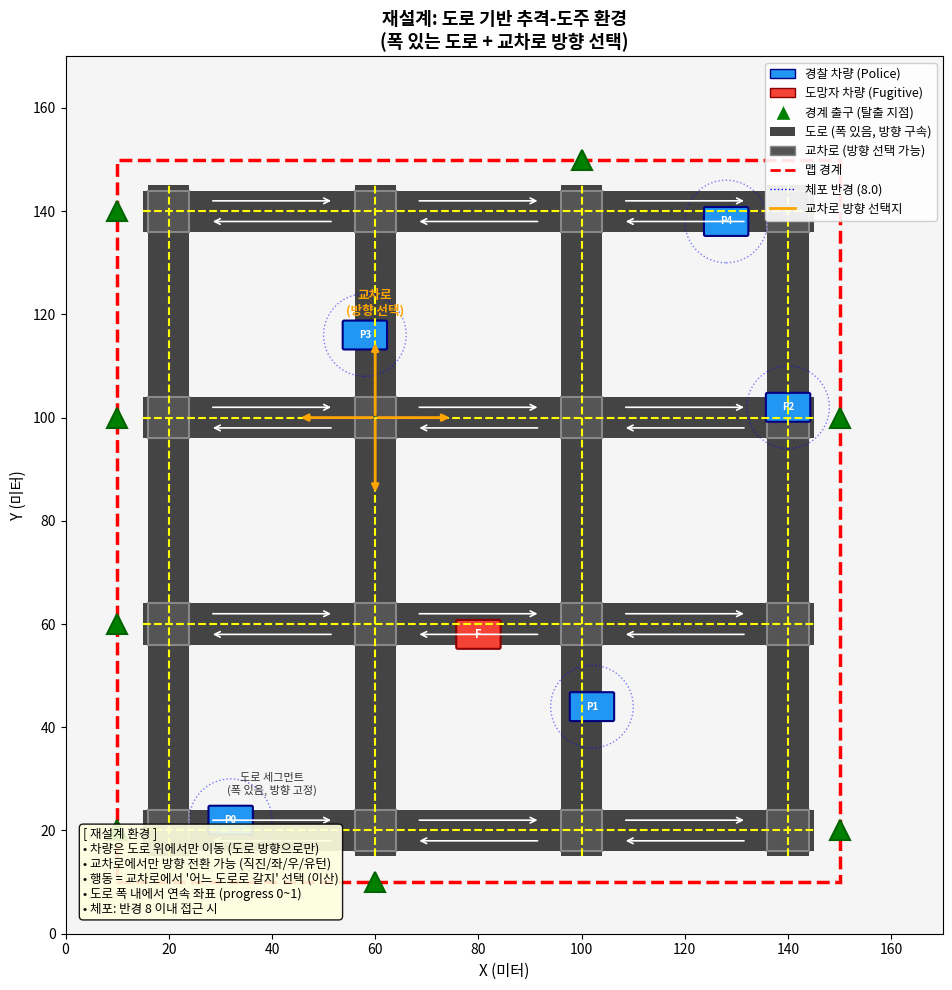

The script that saved this image:
"""재설계된 도로 추격 환경 시각화."""
import matplotlib
matplotlib.use("Agg")
import matplotlib.pyplot as plt
import matplotlib.patches as mpatches
from matplotlib.patches import FancyArrowPatch, FancyBboxPatch
import numpy as np

fig, ax = plt.subplots(1, 1, figsize=(12, 10))

# 도로 네트워크 (4x4 블록, 실제 도로처럼 폭 있는 도로)
ROAD_WIDTH = 8
BLOCK_SIZE = 40
OFFSET = 20  # 맵 여백

# 도로 색상
road_color = "#444444"
lane_color = "#FFFFFF"
sidewalk_color = "#CCCCCC"

# 수평 도로 그리기 (4줄)
for row in range(4):
    y = OFFSET + row * BLOCK_SIZE
    # 도로 바닥
    road_rect = plt.Rectangle((OFFSET - 5, y - ROAD_WIDTH/2), 
                               3 * BLOCK_SIZE + 10, ROAD_WIDTH,
                               facecolor=road_color, edgecolor="none")
    ax.add_patch(road_rect)
    # 중앙선 (점선)
    ax.plot([OFFSET - 5, OFFSET + 3*BLOCK_SIZE + 5], [y, y], 
            color="yellow", linewidth=1.5, linestyle="--")
    # 방향 화살표 (도로 위)
    for col in range(3):
        x_mid = OFFSET + col * BLOCK_SIZE + BLOCK_SIZE/2
        ax.annotate("", xy=(x_mid + 12, y + 2), xytext=(x_mid - 12, y + 2),
                   arrowprops=dict(arrowstyle="->", color="white", lw=1.2))
        ax.annotate("", xy=(x_mid - 12, y - 2), xytext=(x_mid + 12, y - 2),
                   arrowprops=dict(arrowstyle="->", color="white", lw=1.2))

# 수직 도로 그리기 (4줄)
for col in range(4):
    x = OFFSET + col * BLOCK_SIZE
    road_rect = plt.Rectangle((x - ROAD_WIDTH/2, OFFSET - 5),
                               ROAD_WIDTH, 3 * BLOCK_SIZE + 10,
                               facecolor=road_color, edgecolor="none")
    ax.add_patch(road_rect)
    # 중앙선
    ax.plot([x, x], [OFFSET - 5, OFFSET + 3*BLOCK_SIZE + 5],
            color="yellow", linewidth=1.5, linestyle="--")

# 교차로 강조 (밝은 색 사각형)
for row in range(4):
    for col in range(4):
        x = OFFSET + col * BLOCK_SIZE
        y = OFFSET + row * BLOCK_SIZE
        inter_rect = plt.Rectangle((x - ROAD_WIDTH/2, y - ROAD_WIDTH/2),
                                    ROAD_WIDTH, ROAD_WIDTH,
                                    facecolor="#555555", edgecolor="#888888",
                                    linewidth=1.5, linestyle="-")
        ax.add_patch(inter_rect)

# 교차로에 방향 선택 표시 (하나만 예시)
example_x = OFFSET + 1 * BLOCK_SIZE
example_y = OFFSET + 2 * BLOCK_SIZE
# 방향 선택 화살표들
directions = [(15, 0, "직진"), (0, 15, "좌회전"), (-15, 0, "유턴"), (0, -15, "우회전")]
for dx, dy, label in directions:
    ax.annotate("", xy=(example_x + dx, example_y + dy),
               xytext=(example_x, example_y),
               arrowprops=dict(arrowstyle="-|>", color="orange", lw=2))

ax.annotate("교차로\n(방향 선택)", (example_x, example_y + 20),
           fontsize=9, ha="center", color="orange", fontweight="bold")

# 맵 경계 (빨간 점선)
boundary = plt.Rectangle((OFFSET - 10, OFFSET - 10),
                          3 * BLOCK_SIZE + 20, 3 * BLOCK_SIZE + 20,
                          fill=False, edgecolor="red", linewidth=2.5, linestyle="--")
ax.add_patch(boundary)

# 경계 출구 표시 (초록 삼각형)
exits = [
    (OFFSET - 10, OFFSET + 0 * BLOCK_SIZE),
    (OFFSET - 10, OFFSET + 1 * BLOCK_SIZE),
    (OFFSET - 10, OFFSET + 2 * BLOCK_SIZE),
    (OFFSET - 10, OFFSET + 3 * BLOCK_SIZE),
    (OFFSET + 3*BLOCK_SIZE + 10, OFFSET + 0 * BLOCK_SIZE),
    (OFFSET + 3*BLOCK_SIZE + 10, OFFSET + 2 * BLOCK_SIZE),
    (OFFSET + 1 * BLOCK_SIZE, OFFSET - 10),
    (OFFSET + 2 * BLOCK_SIZE, OFFSET + 3*BLOCK_SIZE + 10),
]
for ex, ey in exits:
    ax.plot(ex, ey, "g^", markersize=14, markeredgecolor="darkgreen", markeredgewidth=1.5)

# ========== 에이전트 배치 ==========

# 경찰 5대 (파란색 사각형, 도로 위에 배치)
police_positions = [
    (OFFSET + 0.3 * BLOCK_SIZE, OFFSET + 0 * BLOCK_SIZE + 2),   # P0: 수평 도로 위
    (OFFSET + 2 * BLOCK_SIZE + 2, OFFSET + 0.6 * BLOCK_SIZE),   # P1: 수직 도로 위
    (OFFSET + 3 * BLOCK_SIZE, OFFSET + 2 * BLOCK_SIZE + 2),     # P2: 수평 도로 위
    (OFFSET + 1 * BLOCK_SIZE - 2, OFFSET + 2.4 * BLOCK_SIZE),   # P3: 수직 도로 위
    (OFFSET + 2.7 * BLOCK_SIZE, OFFSET + 3 * BLOCK_SIZE - 2),   # P4: 수평 도로 위
]

for i, (px, py) in enumerate(police_positions):
    # 차량 바디
    car = FancyBboxPatch((px - 4, py - 2.5), 8, 5,
                          boxstyle="round,pad=0.3",
                          facecolor="#2196F3", edgecolor="navy", linewidth=1.5)
    ax.add_patch(car)
    ax.text(px, py, f"P{i}", fontsize=7, ha="center", va="center",
            color="white", fontweight="bold")
    # 체포 반경
    circle = plt.Circle((px, py), 8, fill=False, edgecolor="blue",
                        linestyle=":", linewidth=1, alpha=0.5)
    ax.add_patch(circle)

# 도망자 1대 (빨간색, 도로 위)
fugitive_pos = (OFFSET + 1.5 * BLOCK_SIZE, OFFSET + 1 * BLOCK_SIZE - 2)
fx, fy = fugitive_pos
car_f = FancyBboxPatch((fx - 4, fy - 2.5), 8, 5,
                        boxstyle="round,pad=0.3",
                        facecolor="#F44336", edgecolor="darkred", linewidth=1.5)
ax.add_patch(car_f)
ax.text(fx, fy, "F", fontsize=8, ha="center", va="center",
        color="white", fontweight="bold")

# ========== 설명 텍스트 ==========

# 도로 세그먼트 설명
ax.annotate("도로 세그먼트\n(폭 있음, 방향 고정)", 
           xy=(OFFSET + 0.5*BLOCK_SIZE, OFFSET + 0*BLOCK_SIZE + ROAD_WIDTH/2 + 3),
           fontsize=8, color="#333333", ha="center")

# 범례
legend_elements = [
    mpatches.Patch(facecolor="#2196F3", edgecolor="navy", label="경찰 차량 (Police)"),
    mpatches.Patch(facecolor="#F44336", edgecolor="darkred", label="도망자 차량 (Fugitive)"),
    plt.Line2D([0], [0], marker="^", color="w", markerfacecolor="green",
               markersize=12, label="경계 출구 (탈출 지점)"),
    mpatches.Patch(facecolor="#444444", label="도로 (폭 있음, 방향 구속)"),
    mpatches.Patch(facecolor="#555555", edgecolor="#888888", label="교차로 (방향 선택 가능)"),
    plt.Line2D([0], [0], color="red", linewidth=2, linestyle="--", label="맵 경계"),
    plt.Line2D([0], [0], color="blue", linewidth=1, linestyle=":", label="체포 반경 (8.0)"),
    plt.Line2D([0], [0], color="orange", linewidth=2, label="교차로 방향 선택지"),
]
ax.legend(handles=legend_elements, loc="upper right", fontsize=9, framealpha=0.9)

# 핵심 설명 박스
info_text = (
    "[ 재설계 환경 ]\n"
    "• 차량은 도로 위에서만 이동 (도로 방향으로만)\n"
    "• 교차로에서만 방향 전환 가능 (직진/좌/우/유턴)\n"
    "• 행동 = 교차로에서 '어느 도로로 갈지' 선택 (이산)\n"
    "• 도로 폭 내에서 연속 좌표 (progress 0~1)\n"
    "• 체포: 반경 8 이내 접근 시"
)
ax.text(0.02, 0.02, info_text, transform=ax.transAxes,
        fontsize=9, verticalalignment="bottom",
        bbox=dict(boxstyle="round", facecolor="lightyellow", alpha=0.9))

# 축 설정
ax.set_xlim(0, OFFSET + 3*BLOCK_SIZE + 30)
ax.set_ylim(0, OFFSET + 3*BLOCK_SIZE + 30)
ax.set_aspect("equal")
ax.set_xlabel("X (미터)", fontsize=11)
ax.set_ylabel("Y (미터)", fontsize=11)
ax.set_title("재설계: 도로 기반 추격-도주 환경\n(폭 있는 도로 + 교차로 방향 선택)", fontsize=13, fontweight="bold")
ax.set_facecolor("#F5F5F5")

plt.tight_layout()
plt.savefig("redesign_env_structure.png", dpi=150, bbox_inches="tight")
print("저장 완료: redesign_env_structure.png")
plt.close()
